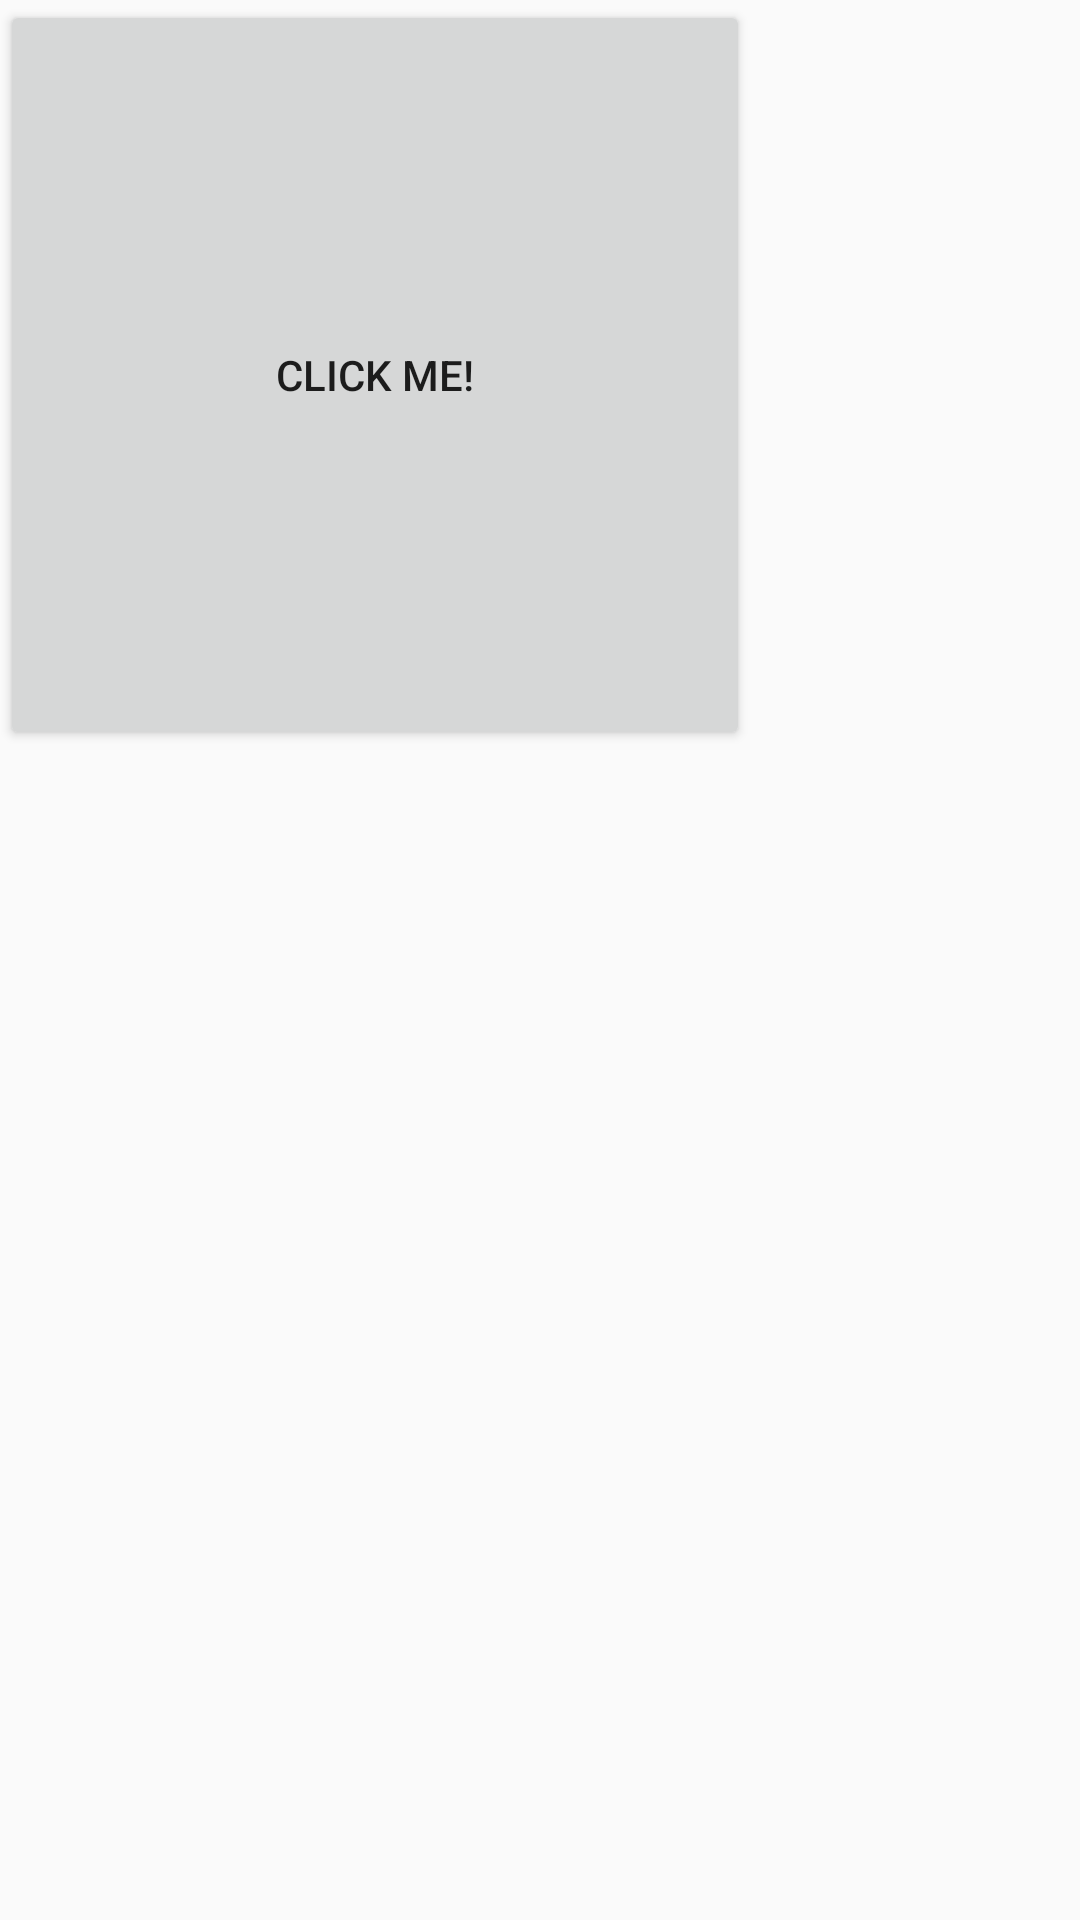

This screen was rendered from an Android layout file. Write that file and the resources it references.
<!-- AndroidManifest.xml: application theme AppTheme -->
<!-- res/layout/menu_button.xml -->
<?xml version="1.0" encoding="utf-8"?>
<LinearLayout xmlns:android="http://schemas.android.com/apk/res/android"
        android:layout_width="match_parent"
        android:layout_height="match_parent">

    <Button
        android:layout_width="250sp"
        android:layout_height="250sp"
        android:text="Click me!"/>

</LinearLayout>
<!-- resources referenced by this layout -->
<resources>
  <style name="AppTheme" parent="Theme.AppCompat.Light.DarkActionBar">
          
          <item name="colorPrimary">@color/green</item>
          <item name="colorPrimaryDark">@color/red</item>
          <item name="colorAccent">@color/red</item>
      </style>
  <color name="green">#C7F464</color>
  <color name="red">#C44D58</color>
</resources>
